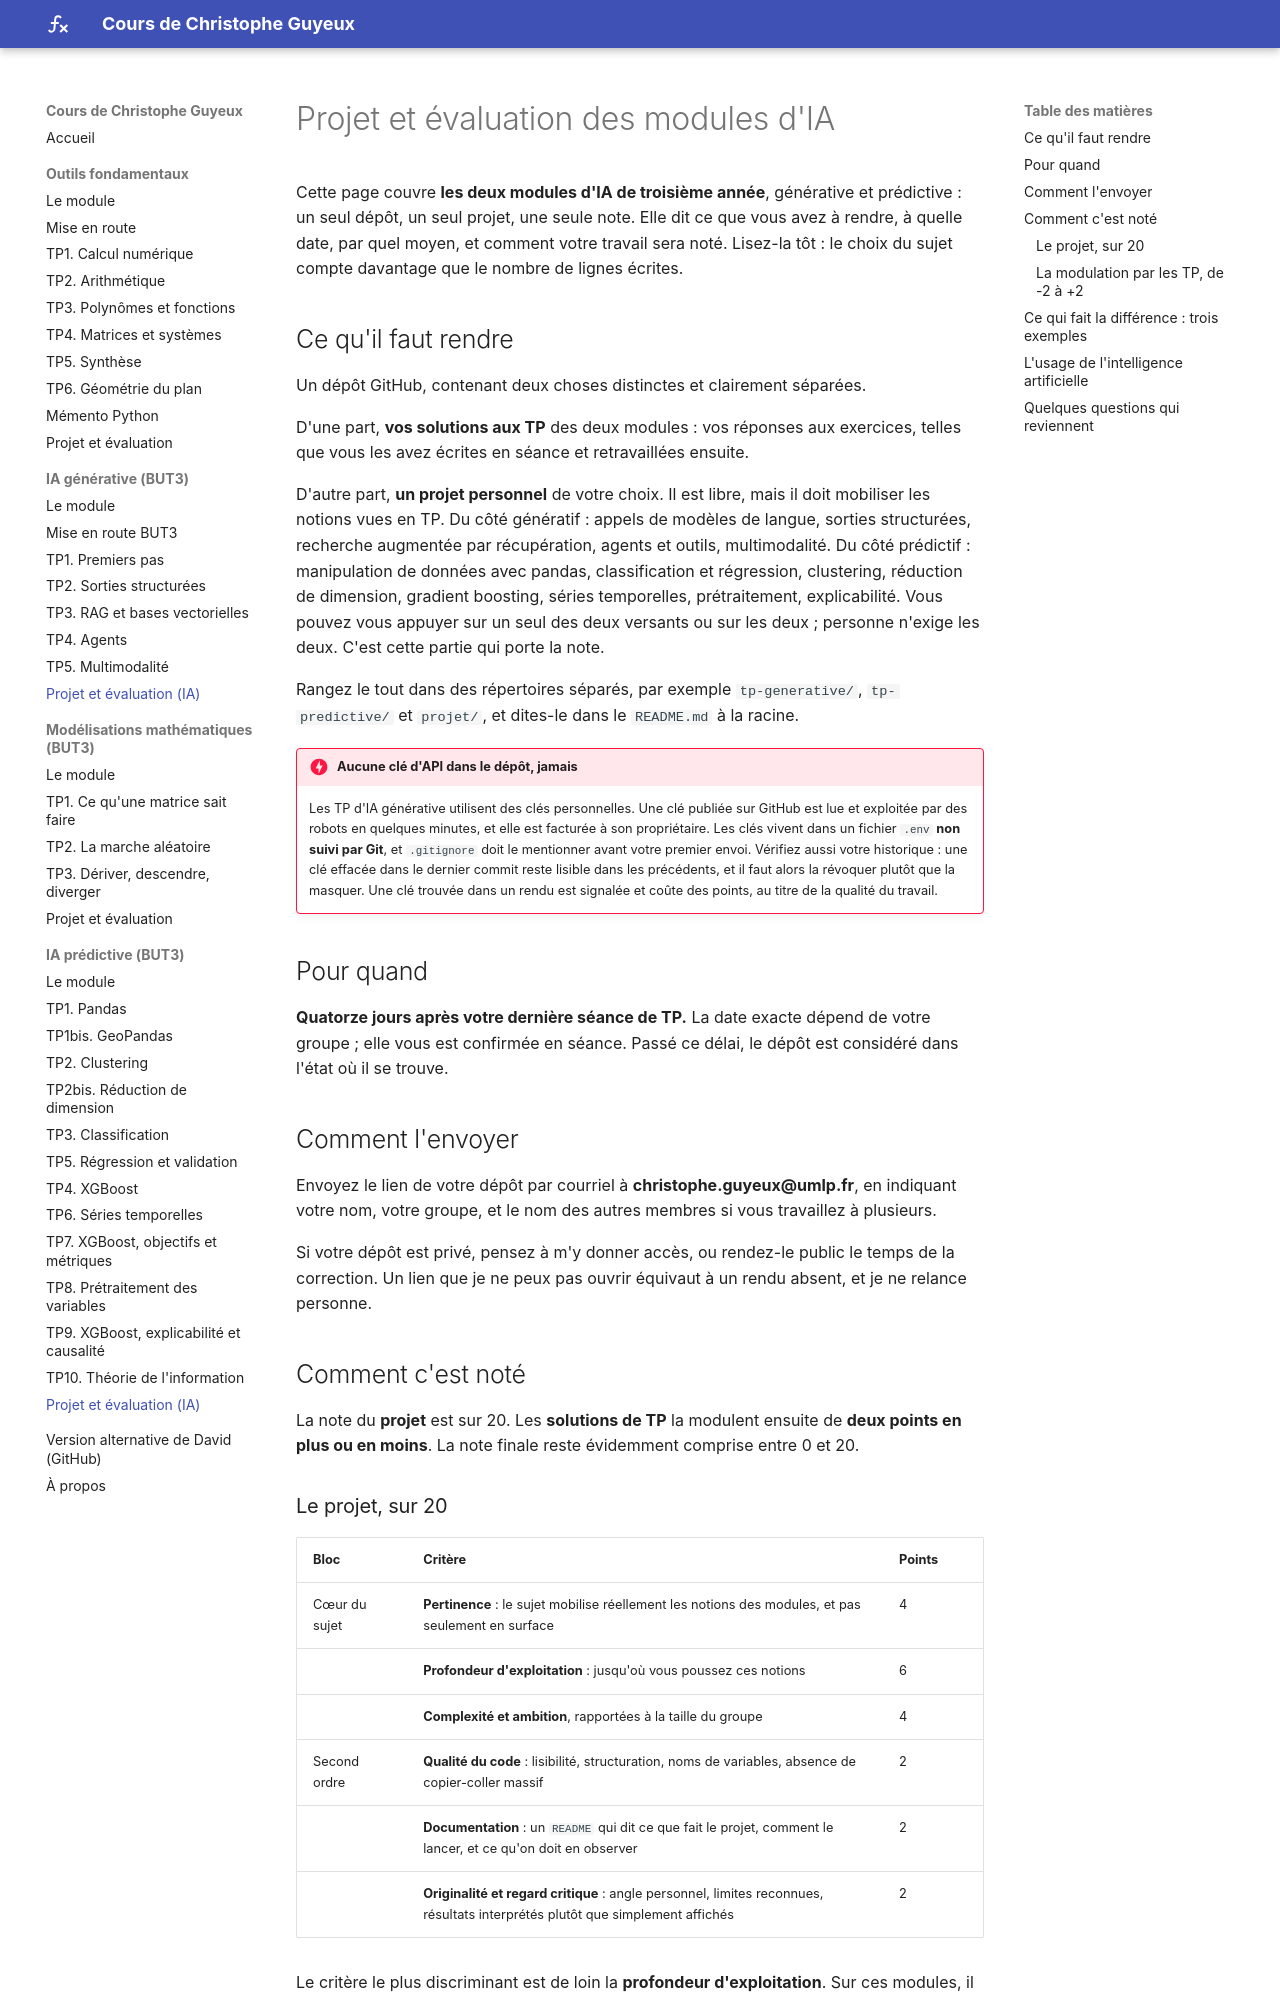

repository: cguyeux/cours · page: ia/evaluation/index.html · generator: mkdocs

# Projet et évaluation des modules d'IA

Cette page couvre **les deux modules d'IA de troisième année**, générative et prédictive :
un seul dépôt, un seul projet, une seule note. Elle dit ce que vous avez à rendre, à quelle
date, par quel moyen, et comment votre travail sera noté. Lisez-la tôt : le choix du sujet
compte davantage que le nombre de lignes écrites.

## Ce qu'il faut rendre

Un dépôt GitHub, contenant deux choses distinctes et clairement séparées.

D'une part, **vos solutions aux TP** des deux modules : vos réponses aux exercices, telles
que vous les avez écrites en séance et retravaillées ensuite.

D'autre part, **un projet personnel** de votre choix. Il est libre, mais il doit mobiliser
les notions vues en TP. Du côté génératif : appels de modèles de langue, sorties
structurées, recherche augmentée par récupération, agents et outils, multimodalité. Du côté
prédictif : manipulation de données avec pandas, classification et régression, clustering,
réduction de dimension, gradient boosting, séries temporelles, prétraitement, explicabilité.
Vous pouvez vous appuyer sur un seul des deux versants ou sur les deux ; personne n'exige
les deux. C'est cette partie qui porte la note.

Rangez le tout dans des répertoires séparés, par exemple `tp-generative/`, `tp-predictive/`
et `projet/`, et dites-le dans le `README.md` à la racine.

!!! danger "Aucune clé d'API dans le dépôt, jamais"
    Les TP d'IA générative utilisent des clés personnelles. Une clé publiée sur GitHub est
    lue et exploitée par des robots en quelques minutes, et elle est facturée à son
    propriétaire. Les clés vivent dans un fichier `.env` **non suivi par Git**, et
    `.gitignore` doit le mentionner avant votre premier envoi. Vérifiez aussi votre
    historique : une clé effacée dans le dernier commit reste lisible dans les précédents,
    et il faut alors la révoquer plutôt que la masquer. Une clé trouvée dans un rendu est
    signalée et coûte des points, au titre de la qualité du travail.

## Pour quand

**Quatorze jours après votre dernière séance de TP.** La date exacte dépend de votre
groupe ; elle vous est confirmée en séance. Passé ce délai, le dépôt est considéré dans
l'état où il se trouve.

## Comment l'envoyer

Envoyez le lien de votre dépôt par courriel à **christophe.guyeux@umlp.fr**, en indiquant
votre nom, votre groupe, et le nom des autres membres si vous travaillez à plusieurs.

Si votre dépôt est privé, pensez à m'y donner accès, ou rendez-le public le temps de la
correction. Un lien que je ne peux pas ouvrir équivaut à un rendu absent, et je ne relance
personne.

## Comment c'est noté

La note du **projet** est sur 20. Les **solutions de TP** la modulent ensuite de **deux
points en plus ou en moins**. La note finale reste évidemment comprise entre 0 et 20.

### Le projet, sur 20

| Bloc | Critère | Points |
|---|---|---|
| Cœur du sujet | **Pertinence** : le sujet mobilise réellement les notions des modules, et pas seulement en surface | 4 |
| | **Profondeur d'exploitation** : jusqu'où vous poussez ces notions | 6 |
| | **Complexité et ambition**, rapportées à la taille du groupe | 4 |
| Second ordre | **Qualité du code** : lisibilité, structuration, noms de variables, absence de copier-coller massif | 2 |
| | **Documentation** : un `README` qui dit ce que fait le projet, comment le lancer, et ce qu'on doit en observer | 2 |
| | **Originalité et regard critique** : angle personnel, limites reconnues, résultats interprétés plutôt que simplement affichés | 2 |

Le critère le plus discriminant est de loin la **profondeur d'exploitation**. Sur ces
modules, il prend une forme particulière : appeler un modèle est devenu trivial, donc ce
n'est plus l'appel qui vaut des points, c'est ce que vous en faites et surtout **ce que vous
mesurez**.
